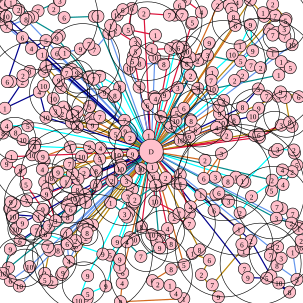

Data behind this chart, as committed beside it:
246.000000, 224.000000, 1, 244.000000, 255.000000, 3, 251.000000, 264.000000, 10, 252.000000, 276.000000, 1, 254.000000, 292.000000, 6, 266.000000, 306.000000, 9, 274.000000, 294.000000, 2, 298.000000, 289.000000, 5
155, 131, 7, 147, 128, 5, 127, 121, 9, 119, 115, 10, 110, 121, 7
282, 80, 3, 251, 82, 1, 257, 58, 1, 212, 49, 5, 218, 14, 6, 203, 16, 6, 194, 25, 10, 183, 42, 1
388, 133, 2, 401, 125, 2, 398, 101, 5, 418, 84, 9, 414, 41, 9, 397, 76, 1, 384, 90, 10, 351, 120, 1
387, 199, 8, 418, 192, 10, 428, 179, 9, 441, 159, 7, 427, 147, 3, 401, 177, 8
450, 298, 2, 449, 315, 5, 468, 305, 4, 483, 284, 2, 467, 281, 4, 458, 342, 7, 466, 345, 8, 484, 354, 7
330, 413, 8, 318, 419, 1, 346, 430, 6, 333, 454, 2, 361, 491, 9, 351, 471, 7, 406, 406, 6, 403, 415, 1
203, 451, 6, 202, 468, 4, 199, 499, 8, 304, 494, 1, 291, 485, 4, 281, 472, 1, 261, 470, 2, 252, 464, 6
126, 406, 8, 114, 432, 4, 111, 403, 6, 118, 402, 8, 125, 398, 2, 110, 386, 1
19, 259, 1, 11, 271, 9, 34, 282, 9, 43, 305, 5, 71, 346, 9, 72, 347, 2, 92, 365, 3, 77, 321, 9
46, 208, 5, 11, 208, 4, 5, 220, 8, 26, 219, 8, 38, 231, 10, 58, 237, 5, 57, 242, 4
70, 90, 1, 76, 67, 5, 52, 80, 4, 37, 62, 6, 12, 135, 6, 18, 135, 1, 38, 125, 2, 37, 135, 2
156, 27, 8, 162, 27, 1, 106, 29, 6, 89, 15, 2, 98, 0.000000, 2, 99, 1, 3, 63, 18, 7, 54, 28, 3
166, 245, 4, 78, 312, 6, 74, 301, 2, 85, 294, 8, 165, 263, 5, 194, 256, 10, 219, 255, 9
118, 202, 6, 108, 181, 9, 105, 177, 4, 103, 188, 2, 120, 191, 1, 123, 193, 2, 128, 185, 9
256, 95, 10, 271, 106, 8, 231, 105, 8, 219, 101, 5, 214, 113, 10, 230, 144, 3
429, 227, 6, 465, 207, 3, 428, 222, 7, 428, 223, 6, 421, 224, 7
401, 299, 1, 405, 301, 3, 454, 251, 3, 459, 247, 3, 486, 248, 2, 487, 253, 10, 491, 273, 5, 416, 325, 2
404, 445, 7, 410, 459, 9, 441, 460, 5, 479, 483, 8, 461, 468, 10, 448, 456, 9, 415, 398, 2
221, 396, 10, 215, 393, 5, 210, 400, 4, 233, 424, 7, 264, 410, 9
104, 451, 9, 102, 454, 5, 86, 467, 2, 74, 463, 5, 78, 461, 7, 74, 452, 2, 82, 414, 5, 79, 408, 7
70, 280, 4, 73, 266, 9, 53, 256, 10, 67, 259, 9, 71, 259, 9, 116, 243, 1
43, 32, 8, 11, 44, 7
233, 279, 10, 209, 299, 3, 185, 299, 2, 199, 279, 10, 200, 273, 4
198, 144, 8, 165, 126, 7, 173, 153, 9, 190, 158, 8, 188, 160, 10
244, 174, 6, 255, 160, 9, 257, 163, 4, 272, 157, 9, 294, 145, 3, 309, 105, 8, 315, 125, 2
327, 100, 2, 332, 98, 3, 346, 71, 9, 343, 91, 3, 415, 108, 7, 431, 112, 2, 451, 88, 1, 465, 102, 1
483, 209, 7, 479, 202, 8, 472, 161, 7, 494, 160, 6, 464, 152, 9, 460, 159, 5
339, 265, 2, 337, 295, 6, 366, 254, 3, 356, 293, 3, 390, 293, 1, 377, 300, 8, 357, 322, 1, 362, 319, 6
450, 412, 4, 459, 408, 2, 447, 422, 7, 465, 427, 3, 458, 439, 8, 491, 462, 5, 484, 417, 1, 498, 409, 6
234, 375, 8, 251, 388, 10, 264, 391, 3, 259, 399, 5, 283, 403, 8, 277, 378, 4
159, 306, 3, 141, 322, 7, 128, 314, 8, 131, 330, 7, 142, 335, 7, 109, 301, 1, 96, 285, 9, 129, 296, 6
2, 32, 8, 2, 16, 4, 1, 9, 8, 5, 3, 3, 9, 6, 6, 10, 27, 10
257, 307, 3, 223, 330, 2, 222, 334, 10, 219, 338, 10, 213, 352, 3, 210, 359, 6, 206, 354, 3, 183, 335, 1
165, 193, 7, 148, 176, 5, 150, 196, 6, 128, 210, 8, 153, 207, 9
266, 193, 6, 292, 187, 5, 327, 146, 7, 304, 179, 6, 291, 200, 10, 282, 210, 4
483, 74, 10, 471, 60, 7, 470, 48, 3, 457, 54, 10, 451, 58, 7, 445, 49, 3
293, 303, 10, 299, 304, 1, 313, 354, 7, 313, 370, 7, 288, 360, 2, 296, 353, 7, 256, 333, 10
175, 473, 9, 145, 486, 5, 144, 494, 9, 130, 497, 10, 145, 456, 9
159, 283, 8, 139, 286, 2, 120, 287, 5, 115, 271, 7, 135, 259, 10, 148, 243, 2
315, 198, 10, 316, 200, 8, 323, 214, 6, 313, 226, 9, 298, 232, 10
414, 0.000000, 7, 437, 27, 8, 435, 21, 1, 446, 22, 2, 451, 7, 2, 473, 31, 2, 472, 34, 5, 455, 26, 7
358, 211, 4, 364, 215, 7, 375, 224, 2, 375, 199, 3, 366, 203, 10, 363, 188, 9, 370, 166, 2, 362, 176, 7
180, 55, 4, 156, 82, 7, 147, 73, 7, 133, 81, 9, 107, 87, 1, 101, 89, 7, 94, 88, 6
317, 39, 4, 318, 37, 5, 333, 20, 4, 306, 0.000000, 8, 297, 9, 6, 301, 24, 2, 301, 25, 7, 289, 25, 3
60, 381, 7, 75, 387, 6, 198, 429, 9, 198, 442, 1, 170, 420, 9, 182, 422, 5, 194, 400, 9
44, 332, 7, 24, 338, 8, 18, 334, 9, 16, 345, 7, 21, 355, 2, 64, 358, 1, 81, 374, 3
215, 228, 2, 207, 217, 9, 206, 199, 7, 191, 222, 5
92, 184, 3, 88, 163, 10, 72, 142, 10, 73, 118, 5, 76, 110, 1, 97, 133, 9, 101, 145, 7
389, 42, 6, 388, 37, 5, 386, 28, 8, 383, 15, 5, 392, 4, 4, 379, 8, 9, 360, 9, 2
49, 441, 10, 17, 464, 6, 32, 473, 10
117, 346, 6, 112, 359, 8, 111, 339, 6, 114, 334, 9, 121, 328, 10
291, 76, 8, 295, 79, 6, 303, 78, 3, 307, 85, 10, 314, 95, 9
37, 369, 9, 21, 358, 10, 27, 377, 5, 26, 379, 10, 33, 398, 6
14, 443, 7, 5, 452, 10, 17, 412, 9
144, 371, 7, 137, 375, 1, 142, 393, 2, 144, 385, 8, 153, 372, 6
